Photos from the image-classification dataset "CNN_cropfield" in the GitHub repository LinhVu1027/DeepLearning-BasicImageClassification-Numpy-Tensorflow. Its 3 classes are: lua co de, lua nga, lua tot.

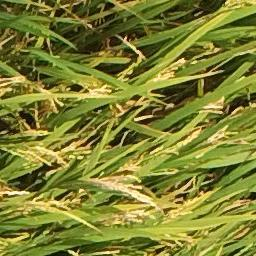
Label: lua nga

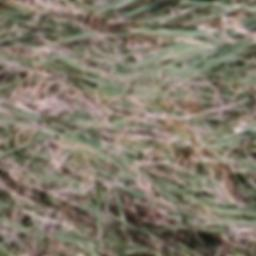
Label: lua co de

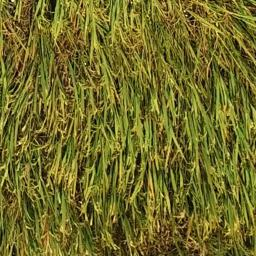
Label: lua nga

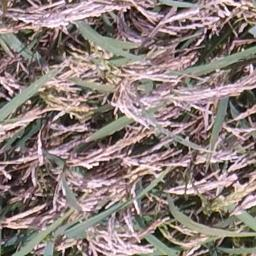
Label: lua co de

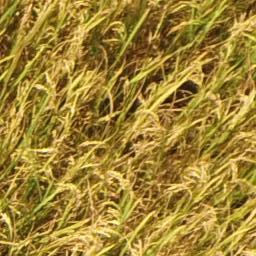
Label: lua tot

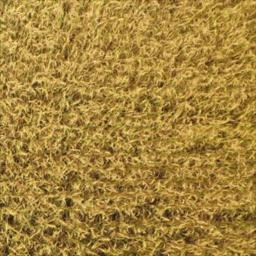
Label: lua tot
